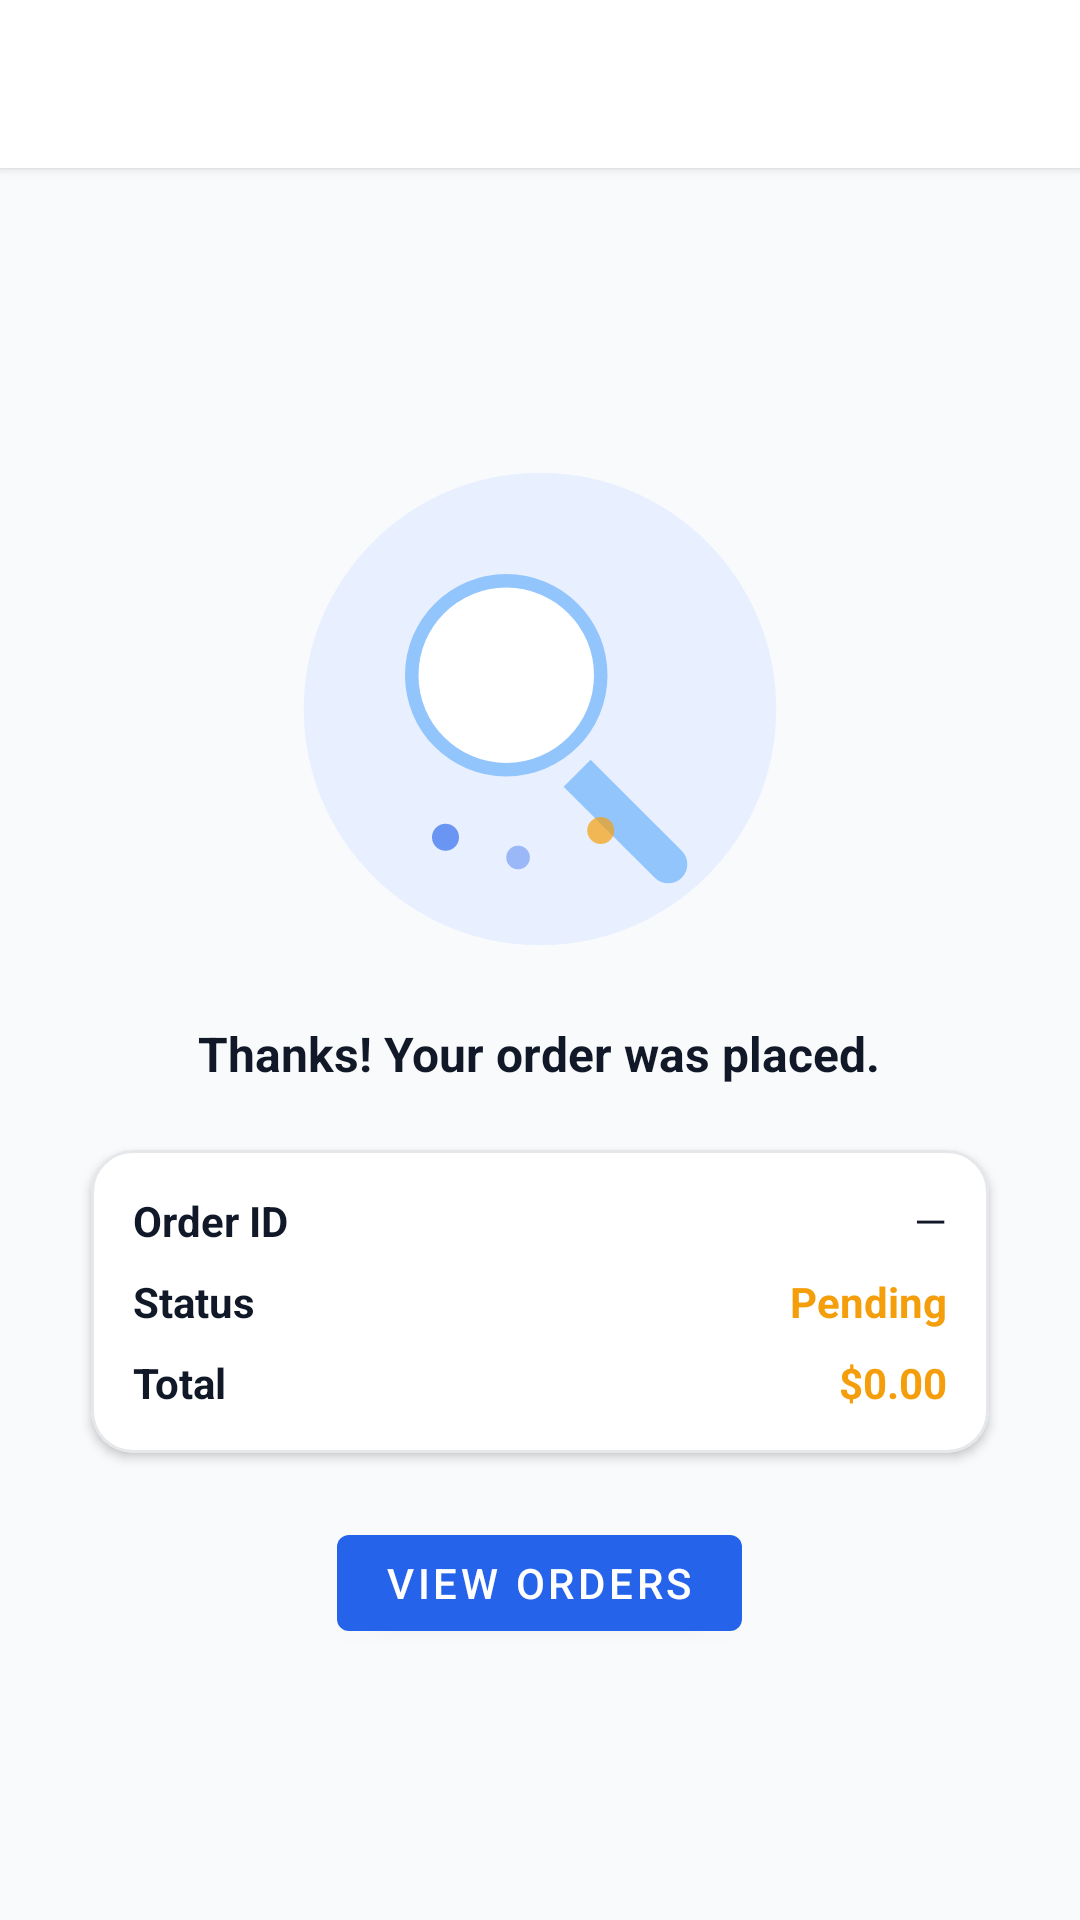

Write the Android layout XML for this screen, with the resource values it uses.
<!-- AndroidManifest.xml: application theme Theme.KotlinFrontend -->
<!-- res/layout/activity_order_confirmation.xml -->
<?xml version="1.0" encoding="utf-8"?>
<androidx.constraintlayout.widget.ConstraintLayout
    xmlns:android="http://schemas.android.com/apk/res/android"
    xmlns:app="http://schemas.android.com/apk/res-auto"
    android:id="@+id/root"
    android:layout_width="match_parent"
    android:layout_height="match_parent"
    android:background="@color/ocean_background">

    <com.google.android.material.appbar.MaterialToolbar
        android:id="@+id/toolbar"
        android:layout_width="0dp"
        android:layout_height="wrap_content"
        android:background="@color/ocean_surface"
        android:elevation="2dp"
        android:title="Order confirmed"
        android:titleTextColor="@color/ocean_text"
        app:layout_constraintLeft_toLeftOf="parent"
        app:layout_constraintRight_toRightOf="parent"
        app:layout_constraintTop_toTopOf="parent" />

    <LinearLayout
        android:layout_width="0dp"
        android:layout_height="0dp"
        android:gravity="center"
        android:orientation="vertical"
        android:padding="24dp"
        app:layout_constraintTop_toBottomOf="@id/toolbar"
        app:layout_constraintBottom_toBottomOf="parent"
        app:layout_constraintLeft_toLeftOf="parent"
        app:layout_constraintRight_toRightOf="parent">

        <ImageView
            android:layout_width="180dp"
            android:layout_height="180dp"
            android:contentDescription="Order confirmation"
            android:src="@drawable/illustration_empty_results" />

        <TextView
            android:layout_width="wrap_content"
            android:layout_height="wrap_content"
            android:layout_marginTop="14dp"
            android:text="Thanks! Your order was placed."
            android:textColor="@color/ocean_text"
            android:textSize="16sp"
            android:textStyle="bold" />

        <com.google.android.material.card.MaterialCardView
            android:layout_width="match_parent"
            android:layout_height="wrap_content"
            android:layout_marginTop="14dp"
            app:cardCornerRadius="14dp"
            app:cardElevation="2dp"
            app:cardUseCompatPadding="true"
            app:strokeColor="#E5E7EB"
            app:strokeWidth="1dp">

            <LinearLayout
                android:layout_width="match_parent"
                android:layout_height="wrap_content"
                android:orientation="vertical"
                android:padding="14dp">

                <LinearLayout
                    android:layout_width="match_parent"
                    android:layout_height="wrap_content"
                    android:gravity="center_vertical"
                    android:orientation="horizontal">

                    <TextView
                        android:layout_width="0dp"
                        android:layout_height="wrap_content"
                        android:layout_weight="1"
                        android:text="Order ID"
                        android:textColor="@color/ocean_text"
                        android:textStyle="bold" />

                    <TextView
                        android:id="@+id/orderIdValue"
                        android:layout_width="wrap_content"
                        android:layout_height="wrap_content"
                        android:text="—"
                        android:textColor="@color/ocean_text" />
                </LinearLayout>

                <LinearLayout
                    android:layout_width="match_parent"
                    android:layout_height="wrap_content"
                    android:layout_marginTop="8dp"
                    android:gravity="center_vertical"
                    android:orientation="horizontal">

                    <TextView
                        android:layout_width="0dp"
                        android:layout_height="wrap_content"
                        android:layout_weight="1"
                        android:text="Status"
                        android:textColor="@color/ocean_text"
                        android:textStyle="bold" />

                    <TextView
                        android:id="@+id/orderStatusValue"
                        android:layout_width="wrap_content"
                        android:layout_height="wrap_content"
                        android:text="Pending"
                        android:textColor="@color/ocean_secondary"
                        android:textStyle="bold" />
                </LinearLayout>

                <LinearLayout
                    android:layout_width="match_parent"
                    android:layout_height="wrap_content"
                    android:layout_marginTop="8dp"
                    android:gravity="center_vertical"
                    android:orientation="horizontal">

                    <TextView
                        android:layout_width="0dp"
                        android:layout_height="wrap_content"
                        android:layout_weight="1"
                        android:text="Total"
                        android:textColor="@color/ocean_text"
                        android:textStyle="bold" />

                    <TextView
                        android:id="@+id/orderTotalValue"
                        android:layout_width="wrap_content"
                        android:layout_height="wrap_content"
                        android:text="$0.00"
                        android:textColor="@color/ocean_secondary"
                        android:textStyle="bold" />
                </LinearLayout>

            </LinearLayout>
        </com.google.android.material.card.MaterialCardView>

        <com.google.android.material.button.MaterialButton
            android:id="@+id/viewOrdersButton"
            android:layout_width="wrap_content"
            android:layout_height="wrap_content"
            android:layout_marginTop="14dp"
            android:minHeight="44dp"
            android:text="View orders" />

    </LinearLayout>

</androidx.constraintlayout.widget.ConstraintLayout>
<!-- resources referenced by this layout -->
<resources>
  <color name="ocean_background">#F9FAFB</color>
  <color name="ocean_secondary">#F59E0B</color>
  <color name="ocean_surface">#FFFFFF</color>
  <color name="ocean_text">#111827</color>
  <!-- drawable illustration_empty_results (drawable) -->
  <?xml version="1.0" encoding="utf-8"?>
  <vector xmlns:android="http://schemas.android.com/apk/res/android"
      android:width="160dp"
      android:height="160dp"
      android:viewportWidth="160"
      android:viewportHeight="160">
  
      
      <path
          android:fillColor="#E8F0FF"
          android:pathData="M80,10
              C41.34,10 10,41.34 10,80
              C10,118.66 41.34,150 80,150
              C118.66,150 150,118.66 150,80
              C150,41.34 118.66,10 80,10 Z" />
  
      
      <path
          android:fillColor="#FFFFFF"
          android:strokeColor="#93C5FD"
          android:strokeWidth="4"
          android:pathData="M70,42
              C54.54,42 42,54.54 42,70
              C42,85.46 54.54,98 70,98
              C85.46,98 98,85.46 98,70
              C98,54.54 85.46,42 70,42 Z" />
  
      
      <path
          android:fillColor="#93C5FD"
          android:pathData="M95,95 L122,122
              C124.2,124.2 124.2,127.8 122,130
              C119.8,132.2 116.2,132.2 114,130
              L87,103 Z" />
  
      
      <path
          android:fillColor="#2563EB"
          android:fillAlpha="0.65"
          android:pathData="M48,118
              a4,4 0 1,0 8,0
              a4,4 0 1,0 -8,0Z" />
      <path
          android:fillColor="#2563EB"
          android:fillAlpha="0.40"
          android:pathData="M70,124
              a3.5,3.5 0 1,0 7,0
              a3.5,3.5 0 1,0 -7,0Z" />
      <path
          android:fillColor="#F59E0B"
          android:fillAlpha="0.70"
          android:pathData="M94,116
              a4,4 0 1,0 8,0
              a4,4 0 1,0 -8,0Z" />
  </vector>
  <style name="Theme.KotlinFrontend" parent="Theme.MaterialComponents.Light.NoActionBar">
          <item name="colorPrimary">@color/ocean_primary</item>
          <item name="colorPrimaryVariant">@color/ocean_primary</item>
          <item name="colorSecondary">@color/ocean_secondary</item>
          <item name="android:colorBackground">@color/ocean_background</item>
          <item name="android:textColorPrimary">@color/ocean_text</item>
          <item name="android:statusBarColor" tools:targetApi="l">@color/ocean_primary</item>
      </style>
  <color name="ocean_primary">#2563EB</color>
</resources>
